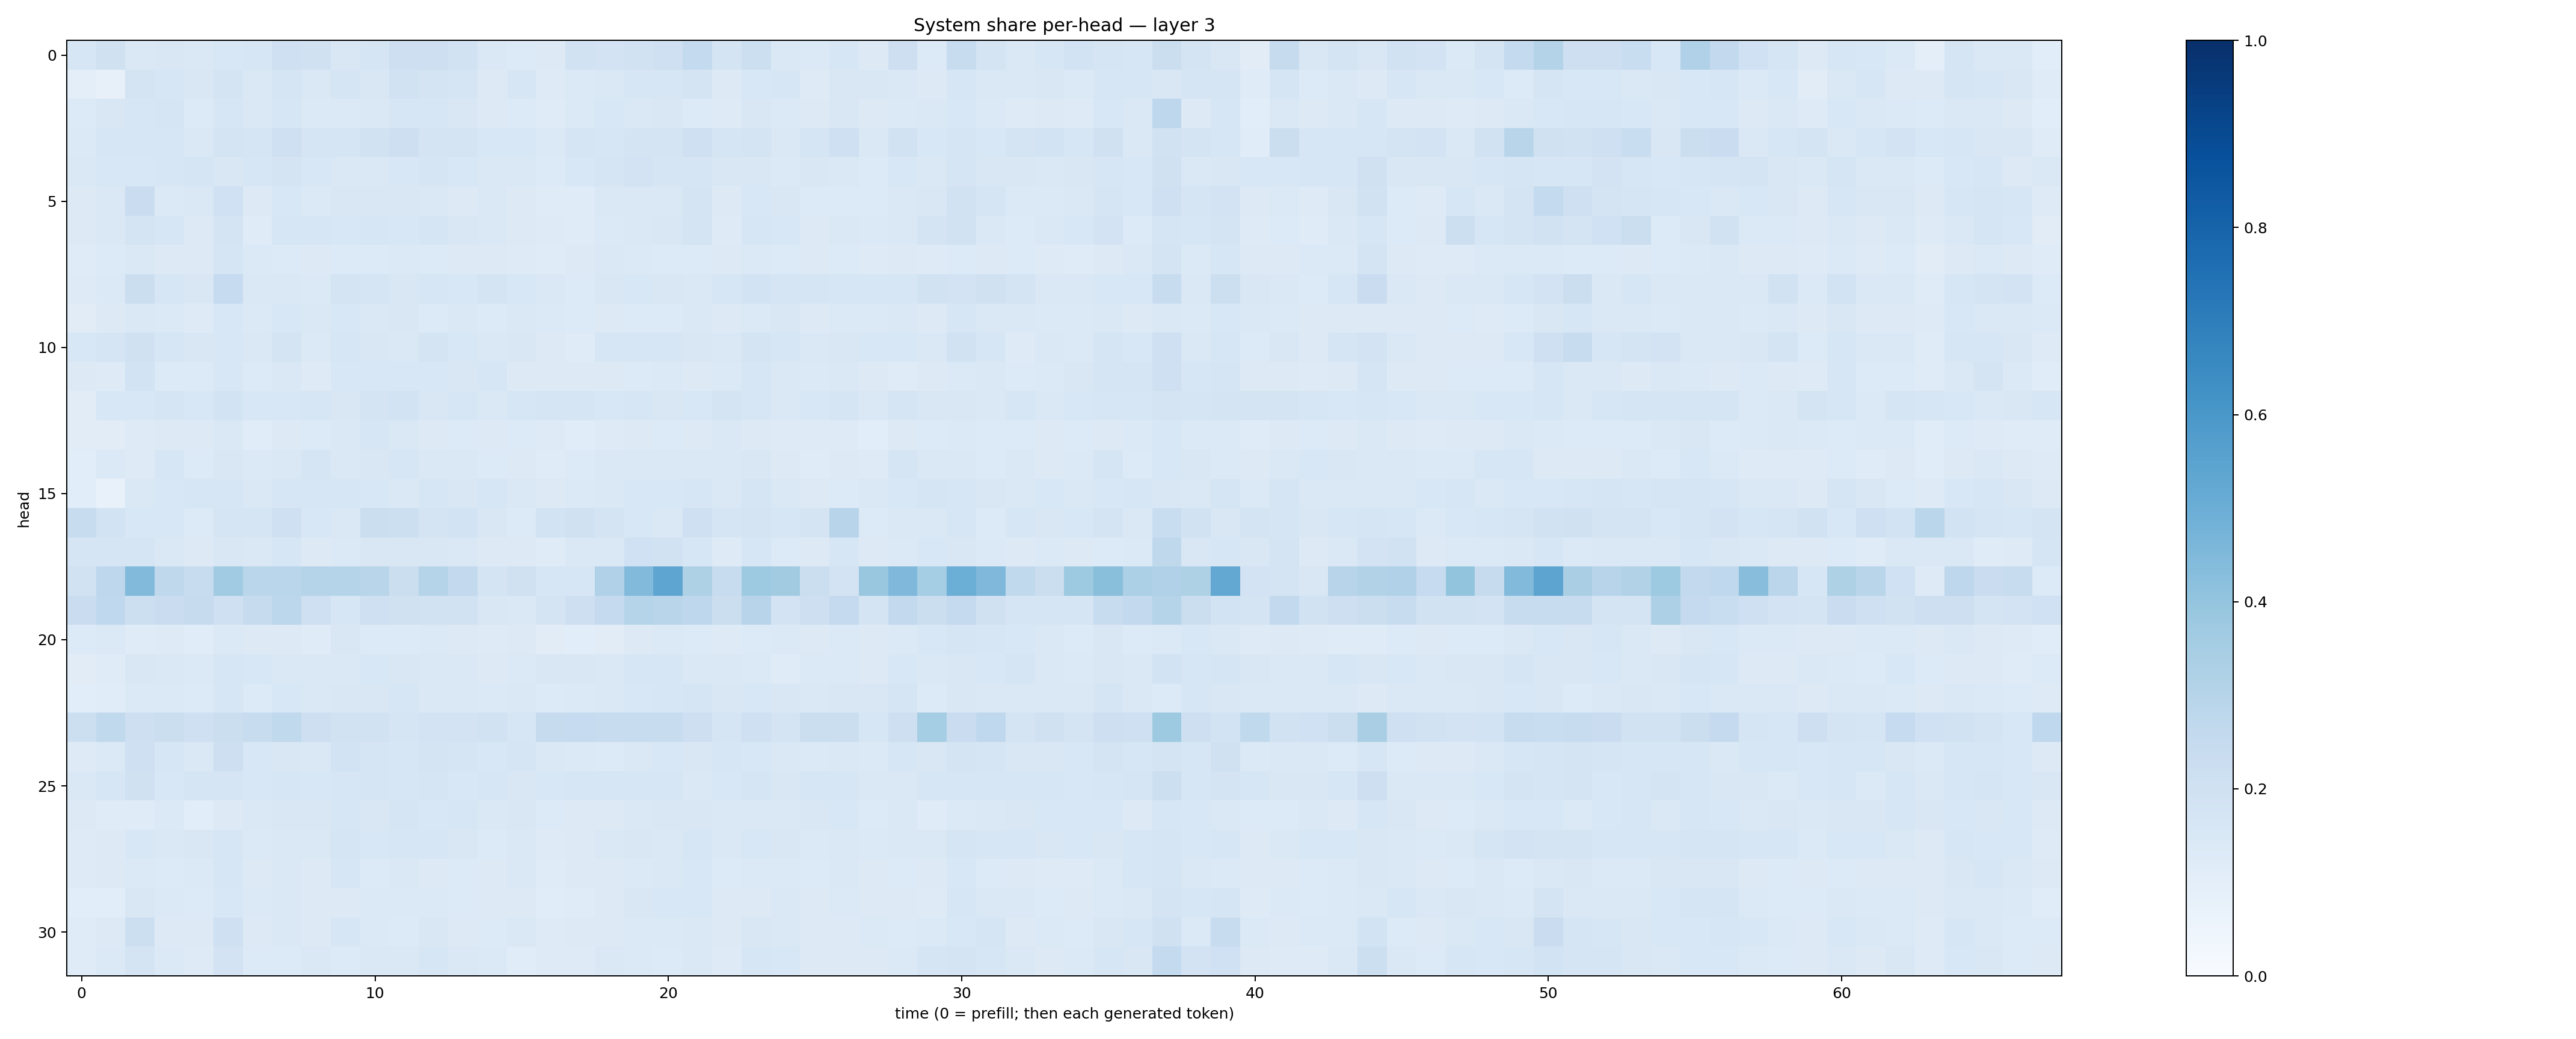

The file beside this chart, header and first rows:
0.15806943, 0.1979996, 0.14365146, 0.15042607, 0.1428262, 0.15416718, 0.16313174, 0.20901954, 0.19725287, 0.15153621, 0.16757907, 0.21193929, 0.21197054, 0.18802796, 0.14174467, 0.13528617, 0.12739053, 0.18894999, 0.18006867, 0.1900536, 0.20454332, 0.25742236, 0.17302734, 0.21495786
0.09791, 0.08055, 0.1737, 0.1569, 0.149, 0.1724, 0.1478, 0.1681, 0.1423, 0.1693, 0.1497, 0.1894, 0.1754, 0.1657, 0.1282, 0.1639, 0.1215, 0.1393, 0.1415, 0.164, 0.1566, 0.178, 0.1274, 0.153
0.1333, 0.1511, 0.1601, 0.1644, 0.1347, 0.1583, 0.1426, 0.1641, 0.137, 0.1405, 0.1477, 0.1612, 0.1563, 0.1505, 0.1308, 0.1333, 0.1194, 0.1384, 0.1524, 0.1431, 0.1486, 0.1357, 0.1212, 0.1489
0.1383, 0.1606, 0.1566, 0.1598, 0.1432, 0.1771, 0.1677, 0.2097, 0.1677, 0.1644, 0.1918, 0.2117, 0.1734, 0.1769, 0.153, 0.1548, 0.1368, 0.1655, 0.161, 0.1767, 0.1736, 0.2094, 0.1664, 0.1728
0.1421, 0.1548, 0.156, 0.1569, 0.1718, 0.1523, 0.16, 0.1734, 0.1524, 0.1472, 0.1468, 0.1536, 0.1642, 0.1531, 0.1456, 0.1421, 0.1358, 0.1525, 0.1661, 0.1798, 0.1673, 0.166, 0.1508, 0.1521
0.1271, 0.1477, 0.2302, 0.1379, 0.1449, 0.1993, 0.1305, 0.1537, 0.1396, 0.1489, 0.1519, 0.1518, 0.1458, 0.1316, 0.1421, 0.1257, 0.1205, 0.1188, 0.144, 0.1439, 0.1477, 0.1734, 0.1282, 0.1542
0.1268, 0.1454, 0.177, 0.1616, 0.1264, 0.1732, 0.1188, 0.1571, 0.1565, 0.1533, 0.1614, 0.1556, 0.1671, 0.1505, 0.147, 0.131, 0.1219, 0.1183, 0.1396, 0.144, 0.1494, 0.1735, 0.1232, 0.1572
0.1177, 0.1331, 0.1416, 0.1319, 0.1297, 0.1704, 0.1377, 0.1346, 0.1305, 0.1336, 0.1362, 0.1374, 0.1356, 0.1312, 0.1251, 0.1228, 0.121, 0.1255, 0.1434, 0.1395, 0.135, 0.1361, 0.1291, 0.1397
0.1229, 0.1376, 0.2257, 0.1589, 0.1495, 0.2463, 0.1478, 0.1425, 0.1367, 0.1787, 0.1686, 0.1497, 0.1607, 0.1544, 0.1765, 0.1558, 0.1445, 0.1348, 0.1504, 0.1546, 0.1493, 0.1462, 0.1618, 0.187
0.1101, 0.1294, 0.1462, 0.1389, 0.1232, 0.1525, 0.1378, 0.154, 0.1429, 0.1531, 0.1422, 0.1486, 0.1337, 0.1418, 0.1332, 0.1453, 0.1377, 0.1366, 0.1302, 0.1337, 0.1351, 0.1415, 0.1321, 0.1379
0.1559, 0.1652, 0.1989, 0.1627, 0.1498, 0.1546, 0.1415, 0.1766, 0.1382, 0.1579, 0.15, 0.1481, 0.1752, 0.1544, 0.1431, 0.1504, 0.1255, 0.1192, 0.1581, 0.1592, 0.157, 0.1508, 0.1442, 0.1725
0.1262, 0.124, 0.1869, 0.1357, 0.1342, 0.1557, 0.1355, 0.1436, 0.1237, 0.1527, 0.1537, 0.1527, 0.1532, 0.1495, 0.1577, 0.1319, 0.129, 0.1282, 0.1304, 0.1353, 0.1387, 0.1291, 0.1393, 0.1579
0.1112, 0.1552, 0.1524, 0.1693, 0.1551, 0.1842, 0.154, 0.1532, 0.1637, 0.1511, 0.1788, 0.184, 0.1492, 0.1594, 0.147, 0.1563, 0.1641, 0.1645, 0.1535, 0.159, 0.1511, 0.1533, 0.1719, 0.1632
0.1109, 0.1102, 0.1245, 0.1305, 0.1292, 0.1443, 0.1157, 0.129, 0.1346, 0.1479, 0.1601, 0.1441, 0.1305, 0.1344, 0.1279, 0.1332, 0.1219, 0.1151, 0.1232, 0.1295, 0.133, 0.1279, 0.141, 0.1324
0.1083, 0.1375, 0.1217, 0.1599, 0.1353, 0.1518, 0.1405, 0.1475, 0.1674, 0.1432, 0.1499, 0.1596, 0.1435, 0.1435, 0.1365, 0.1266, 0.1195, 0.1356, 0.1436, 0.1469, 0.1428, 0.1441, 0.1468, 0.1486
0.1063, 0.07086, 0.1448, 0.1542, 0.1602, 0.1595, 0.1414, 0.1582, 0.1564, 0.161, 0.1548, 0.148, 0.1588, 0.1509, 0.1632, 0.1461, 0.1258, 0.1373, 0.1439, 0.1535, 0.1533, 0.1614, 0.1414, 0.1699
0.2366, 0.1845, 0.1544, 0.1524, 0.135, 0.1712, 0.1711, 0.2076, 0.1535, 0.146, 0.2217, 0.2168, 0.1767, 0.1868, 0.1491, 0.1357, 0.1852, 0.1985, 0.1738, 0.1543, 0.1447, 0.2104, 0.1658, 0.1773
0.1655, 0.1687, 0.1685, 0.1471, 0.1279, 0.1495, 0.1421, 0.158, 0.1283, 0.1368, 0.1485, 0.1506, 0.1507, 0.141, 0.1292, 0.1314, 0.1192, 0.1449, 0.1473, 0.2027, 0.1921, 0.1572, 0.1226, 0.1635
0.1911, 0.2749, 0.4453, 0.2727, 0.2352, 0.3643, 0.2863, 0.2886, 0.297, 0.2988, 0.2926, 0.219, 0.298, 0.2606, 0.1775, 0.1968, 0.1628, 0.1612, 0.3202, 0.4434, 0.5381, 0.3236, 0.2408, 0.3746
0.2274, 0.266, 0.2184, 0.2296, 0.2448, 0.2064, 0.2437, 0.2795, 0.2034, 0.164, 0.2069, 0.1992, 0.1876, 0.1901, 0.1519, 0.146, 0.1784, 0.211, 0.2537, 0.3007, 0.2893, 0.2745, 0.2262, 0.2935
0.1354, 0.137, 0.1193, 0.1214, 0.1164, 0.1367, 0.13, 0.1284, 0.1175, 0.1497, 0.1345, 0.1366, 0.1375, 0.1291, 0.1212, 0.1251, 0.1129, 0.1092, 0.1104, 0.1321, 0.1389, 0.1363, 0.1241, 0.1348
0.1126, 0.12, 0.1499, 0.1431, 0.1394, 0.1569, 0.1539, 0.1454, 0.1423, 0.1413, 0.1532, 0.1518, 0.1472, 0.1484, 0.1295, 0.1371, 0.1506, 0.1522, 0.1422, 0.1614, 0.1614, 0.1454, 0.1427, 0.1389
0.1057, 0.1155, 0.1388, 0.1397, 0.1363, 0.1611, 0.1364, 0.1533, 0.1469, 0.1497, 0.1513, 0.1585, 0.1468, 0.1463, 0.1388, 0.1423, 0.1336, 0.1368, 0.1431, 0.1545, 0.1624, 0.1716, 0.151, 0.1548
0.2154, 0.2645, 0.2112, 0.2251, 0.2061, 0.2242, 0.2405, 0.2635, 0.2115, 0.1881, 0.191, 0.1717, 0.1806, 0.1819, 0.1905, 0.1638, 0.2439, 0.2489, 0.2356, 0.2379, 0.2348, 0.2128, 0.1702, 0.205
0.1238, 0.1402, 0.2037, 0.1611, 0.1459, 0.2144, 0.1525, 0.1487, 0.1474, 0.1838, 0.1663, 0.1587, 0.1746, 0.1685, 0.1545, 0.1661, 0.143, 0.1403, 0.1354, 0.1462, 0.1524, 0.1491, 0.157, 0.1545
0.1425, 0.1579, 0.1965, 0.1538, 0.1656, 0.1701, 0.1554, 0.161, 0.1536, 0.1612, 0.1675, 0.1624, 0.1695, 0.1562, 0.164, 0.15, 0.1536, 0.1565, 0.1573, 0.1573, 0.1569, 0.1424, 0.1545, 0.1708
0.1298, 0.1177, 0.1183, 0.1389, 0.1055, 0.1259, 0.1419, 0.1517, 0.1513, 0.1591, 0.1506, 0.1708, 0.1554, 0.1591, 0.1439, 0.1518, 0.1341, 0.1327, 0.1274, 0.1422, 0.1523, 0.1514, 0.1411, 0.147
0.1237, 0.1274, 0.1533, 0.1445, 0.1508, 0.1603, 0.1373, 0.1467, 0.1469, 0.1712, 0.1549, 0.1578, 0.1593, 0.1512, 0.136, 0.1465, 0.1249, 0.1317, 0.1482, 0.1517, 0.1458, 0.1588, 0.1414, 0.155
0.1234, 0.1257, 0.1403, 0.1365, 0.1392, 0.1624, 0.1318, 0.1438, 0.1282, 0.1575, 0.1331, 0.1413, 0.13, 0.1335, 0.1319, 0.1446, 0.1207, 0.1251, 0.1323, 0.1397, 0.1465, 0.1547, 0.1333, 0.1373
0.1084, 0.106, 0.1486, 0.1387, 0.1335, 0.1549, 0.1396, 0.1445, 0.1284, 0.1316, 0.1375, 0.1395, 0.138, 0.1329, 0.1254, 0.1273, 0.1158, 0.121, 0.1274, 0.1523, 0.1549, 0.1536, 0.1315, 0.131
0.1175, 0.1257, 0.216, 0.132, 0.1321, 0.2083, 0.1302, 0.141, 0.1257, 0.1633, 0.1368, 0.1344, 0.1506, 0.1291, 0.1349, 0.1434, 0.1232, 0.126, 0.1314, 0.1396, 0.1386, 0.142, 0.1281, 0.1489
0.1182, 0.1369, 0.1786, 0.1397, 0.1229, 0.1811, 0.1344, 0.135, 0.1429, 0.1366, 0.1469, 0.1464, 0.1582, 0.1442, 0.1401, 0.1165, 0.1247, 0.1239, 0.1482, 0.1391, 0.1349, 0.143, 0.1232, 0.1584
